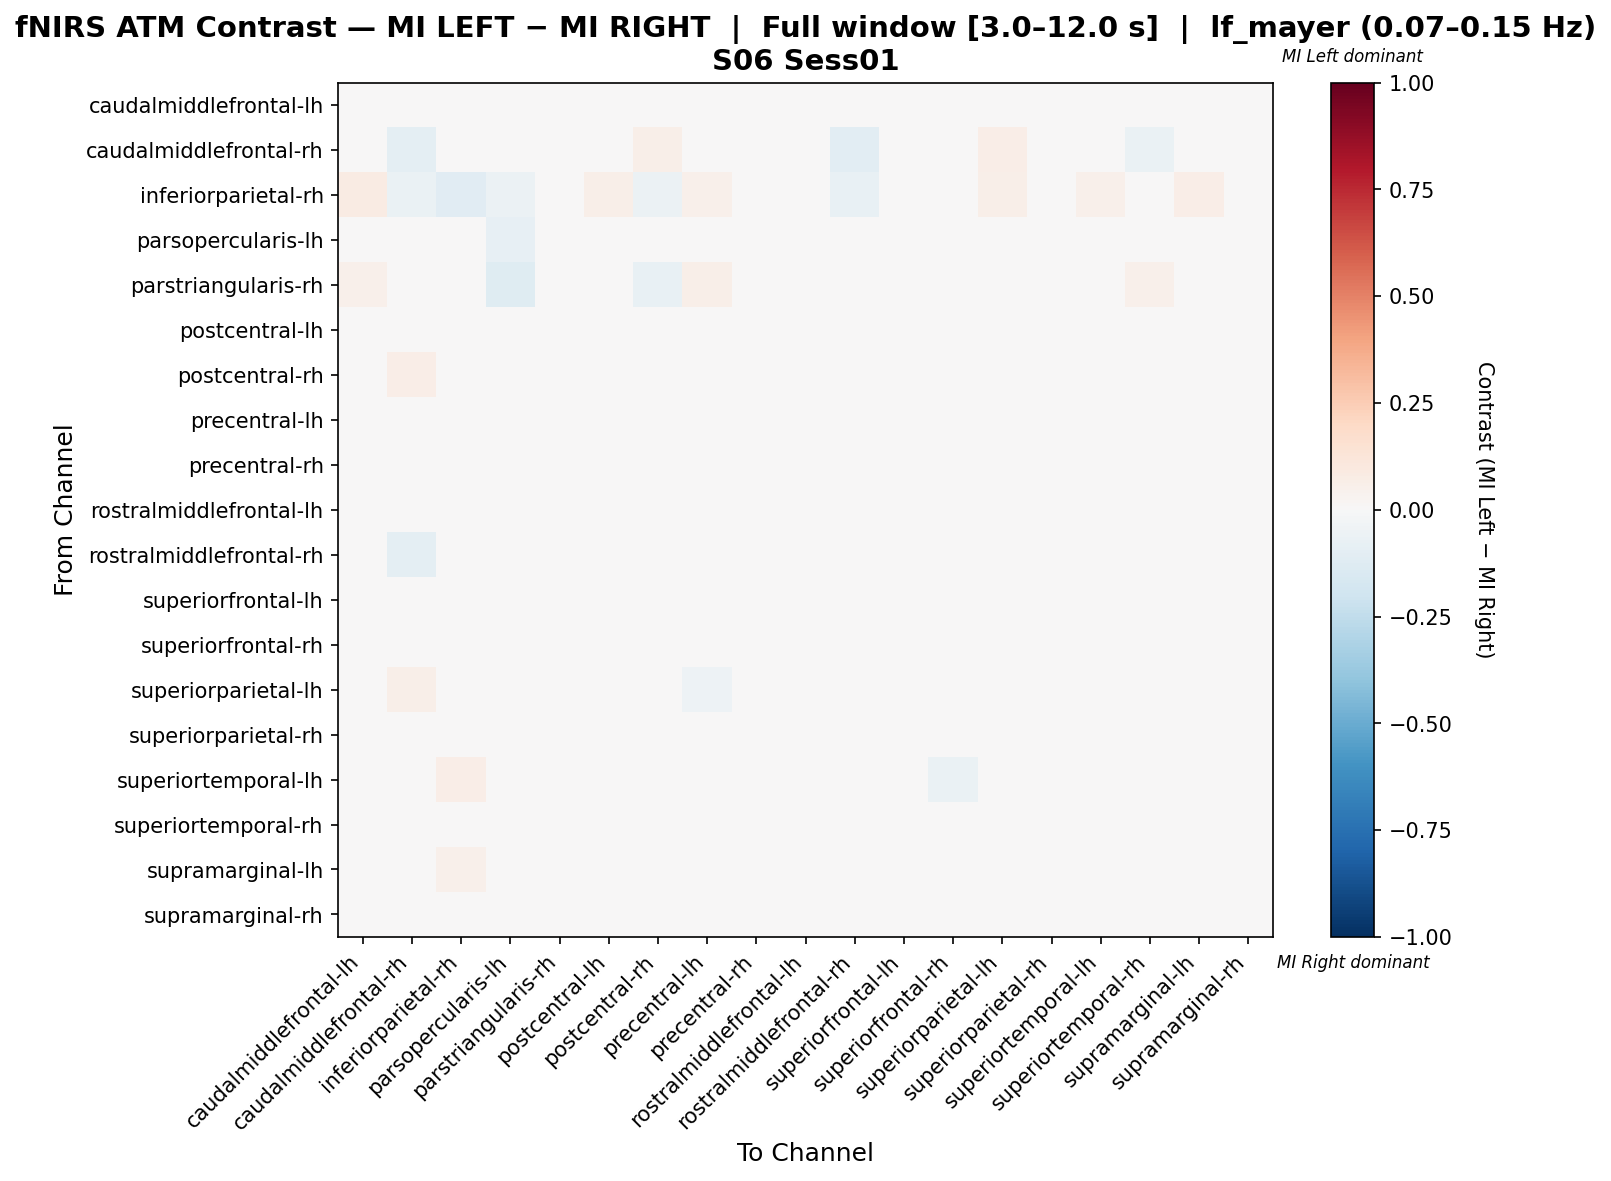

The file beside this chart, header and first rows:
, caudalmiddlefrontal-lh, caudalmiddlefrontal-rh, inferiorparietal-rh, parsopercularis-lh, parstriangularis-rh, postcentral-lh, postcentral-rh, precentral-lh, precentral-rh, rostralmiddlefrontal-lh, rostralmiddlefrontal-rh, superiorfrontal-lh, superiorfrontal-rh, superiorparietal-lh, superiorparietal-rh, superiortemporal-lh, superiortemporal-rh, supramarginal-lh, supramarginal-rh
caudalmiddlefrontal-lh, 0.005138, 0.02762, 0.04963, 0.002164, 0.02065, 0.0009321, 0.01017, -0.02528, -0.01344, -0.01696, -0.01172, -0.008351, -0.005711, 0.008253, -0.02448, -0.01464, -0.01028, 0.01133, -0.005034
caudalmiddlefrontal-rh, 0.01024, -0.09822, -0.01406, -0.003413, 0.0157, 0.04723, 0.06122, 0.01795, 0.01836, 0.01147, -0.1061, 0.01952, 0.0258, 0.06436, 0.001979, -0.01679, -0.06641, 0.01543, -0.004232
inferiorparietal-rh, 0.08102, -0.06988, -0.1159, -0.05966, -0.04773, 0.05757, -0.05966, 0.05117, 0.04264, -0.02299, -0.07586, 0.04691, 0.02132, 0.05757, 0.03412, 0.05117, -0.01106, 0.0661, -0.04686
parsopercularis-lh, 0.01791, 0.01798, 0.02846, -0.08165, -0.0233, 0.02868, -0.01825, 0.0338, -0.01795, -0.01521, 0.004613, 0.001792, -0.02546, 0.03989, 0.001792, 0.009079, -0.007111, 0.03417, -0.02924
parstriangularis-rh, 0.05043, 0.03117, -0.01625, -0.121, -0.04159, 0.03593, -0.07752, 0.05671, 0.001499, -0.01257, 0.02078, 0.04112, -0.01473, 0.02034, 0.007356, -0.02036, 0.05455, 0.02814, -0.04396
postcentral-lh, -0.00136, 0.03958, 0.03342, 0.006571, 0.01939, -0.01172, 0.00447, -0.02902, -0.02365, -0.0158, 0.01689, -0.002191, -0.0216, 0.006497, -0.01706, -0.02029, 0.008606, 0.006106, 0.001164
postcentral-rh, 0.01897, 0.06522, 0.005128, -0.02821, -0.004438, 0.005212, -0.03053, 0.0001951, -0.01814, -0.03651, 0.02007, -0.000655, -0.01899, 0.003128, -0.009838, 0.008884, 0.02555, 0.02308, -0.02812
precentral-lh, -0.01558, 0.02898, 0.03514, 0.01594, 0.03207, -0.01731, 0.008316, -0.007473, -0.00625, -0.008258, 0.01114, -0.01731, -0.02171, -0.02127, -0.03502, -0.001933, 0.0155, -0.0008761, 0.005901
precentral-rh, 0.001056, 0.03086, 0.02857, -0.009033, 0.02083, -0.01076, -0.009468, -0.003387, -0.01285, 0.005711, 0.02814, 0.00485, -0.03046, -0.008894, -0.02243, -0.0288, 0.0277, -0.004525, -0.007108
rostralmiddlefrontal-lh, -0.005015, 0.03101, 0.02548, -0.008195, 0.007277, -0.001985, -0.02399, -0.008152, -4.268032437046432e-05, 0.005741, 0.01822, -0.00653, -0.002091, -0.01402, -0.01953, -0.003649, 0.01694, 0.004588, -0.01607
rostralmiddlefrontal-rh, -0.02456, -0.09384, -0.01789, -0.004985, 0.01364, 0.03556, 0.02727, 0.01261, 0.03497, 0.02302, -0.01166, 0.01716, 0.01943, 0.02727, -0.005059, -0.02111, -0.005718, -0.004985, -0.02111
superiorfrontal-lh, -0.004948, 0.02698, 0.0293, -0.003082, 0.01987, 0.0009213, -0.004641, -0.02712, -0.01156, -0.01717, 0.01118, 0.006256, 0.001172, 0.002468, -0.006984, -0.01737, -0.003879, 0.01065, -0.01205
superiorfrontal-rh, 0.005474, 0.03985, 0.01418, -0.01313, 0.008016, -0.002411, -0.005906, -0.02217, -0.02369, 0.005474, 0.01705, 0.01662, 0.006627, 0.01346, 0.009036, -0.04348, 0.006134, -0.01036, -0.02078
superiorparietal-lh, 0.002711, 0.06175, 0.04217, 0.02229, 0.01416, -0.01596, -0.01175, -0.0509, -0.03404, -0.04639, 0.01807, -0.01295, -0.01898, 0.003614, -0.01566, 0.01024, 0.0006024, 0.03072, 0.0003012
superiorparietal-rh, -0.006366, 0.03248, 0.02464, 0.0009834, 0.007208, 0.008126, 0.0003623, -0.03108, -0.01769, -0.01502, 0.004865, 0.01118, 0.003623, 0.02023, -0.001074, -0.02283, -0.01139, 0.004594, -0.01284
superiortemporal-lh, 0.001054, 0.01345, 0.06522, 0.01232, 0.02585, -0.005907, 0.02995, 0.01, -0.03381, 0.00397, -0.002656, -0.01001, -0.06603, 0.02876, -0.02765, -0.04018, 0.01696, -0.005907, -0.01539
superiortemporal-rh, -0.02039, -0.02437, 0.01792, -0.01149, 0.02573, 0.01876, 0.01792, 0.0126, 0.02851, 0.01033, 0.004315, -0.002841, -0.006271, 0.003725, -0.03178, -0.0007257, -0.03597, 0.004346, -0.01032
supramarginal-lh, 0.01138, 0.03081, 0.05299, 0.01664, 0.02272, -0.006658, 0.02204, -0.02767, -0.02645, -0.01404, -0.002879, 0.007467, -0.04863, 0.03014, -0.02083, -0.0372, 0.002024, -0.01152, -0.0003599
supramarginal-rh, 0.01555, 0.02077, 0.01704, -0.02513, 0.01189, 0.01611, -0.0139, 0.01396, 0.001621, -0.008944, -0.002889, 0.005544, -0.01858, 0.01507, -0.01466, -0.01111, 0.006564, 0.01461, -0.04353
